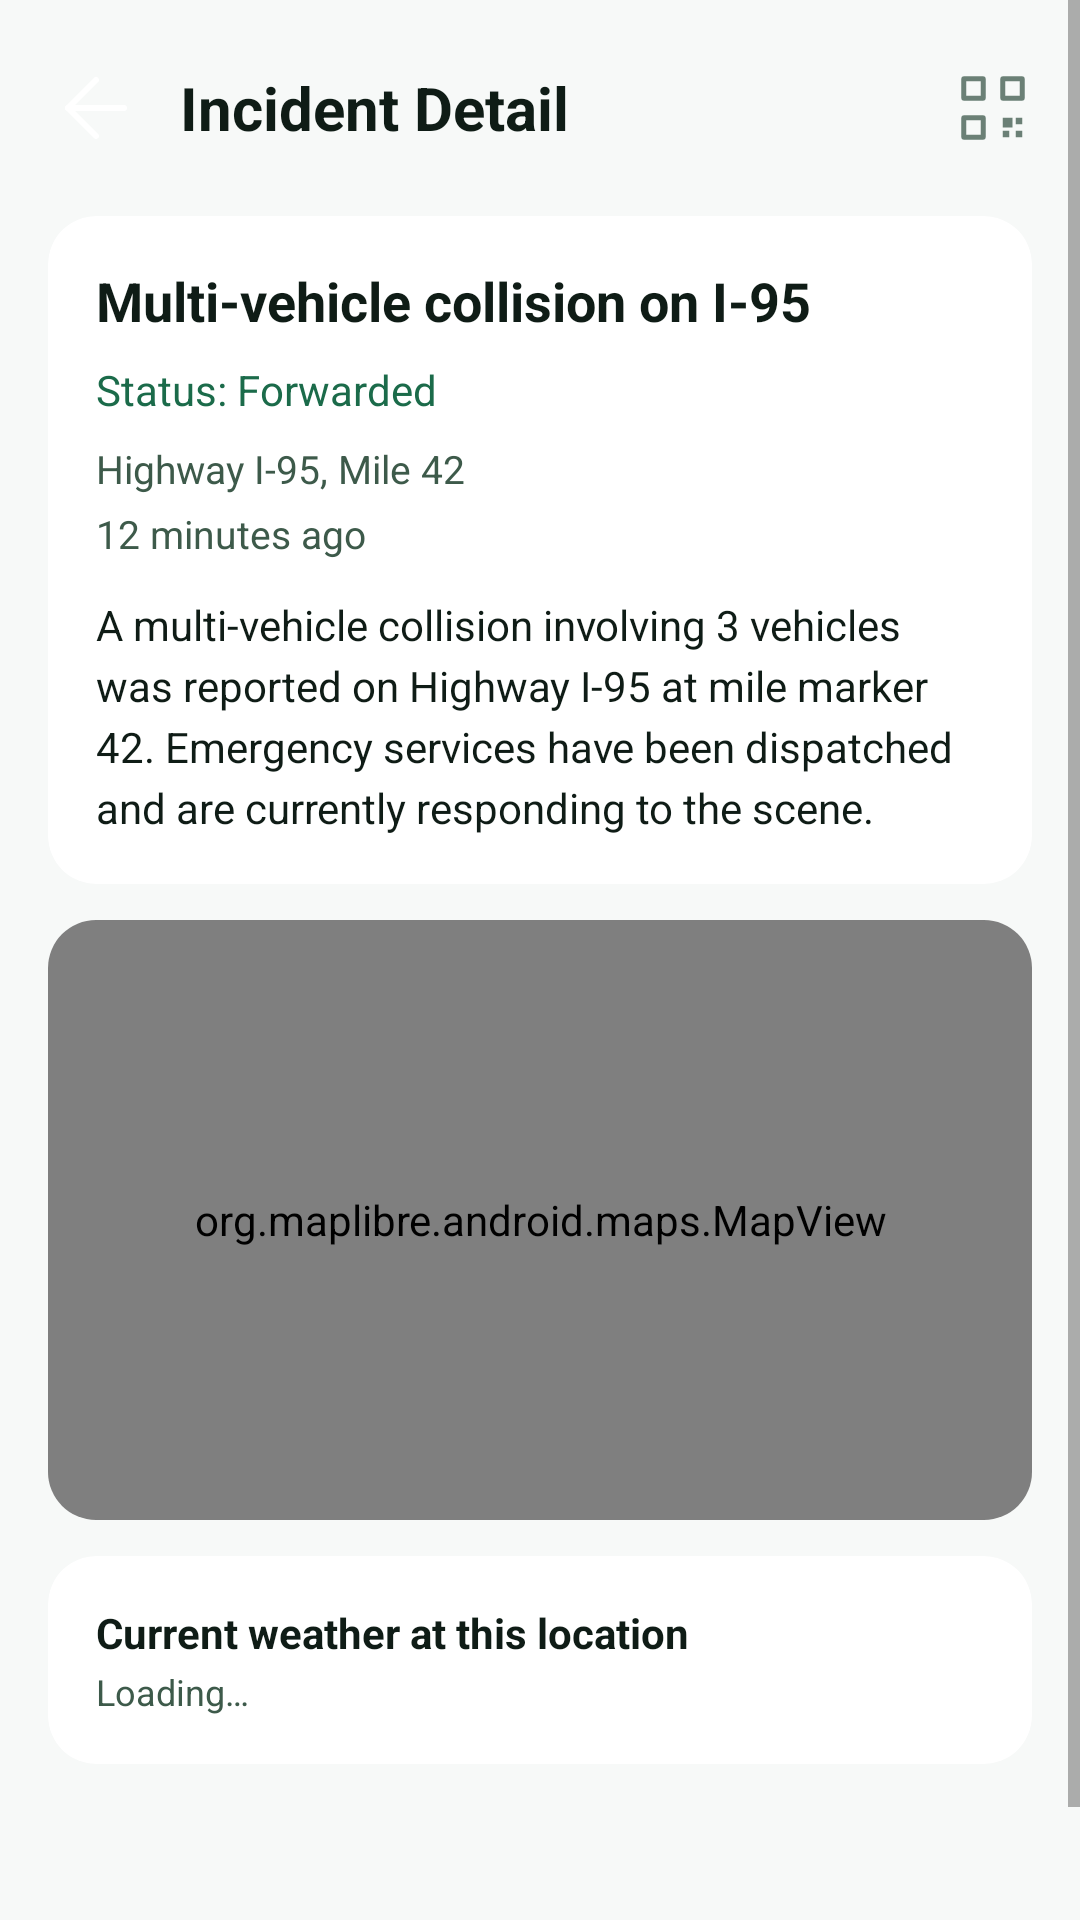

Here is an Android app screen rendered from its layout file. Give the layout XML and the strings, colors and styles it references.
<!-- AndroidManifest.xml: application theme Theme.ARTS -->
<!-- res/layout/fragment_incident_detail.xml -->
<?xml version="1.0" encoding="utf-8"?>
<ScrollView xmlns:android="http://schemas.android.com/apk/res/android"
    xmlns:app="http://schemas.android.com/apk/res-auto"
    android:layout_width="match_parent"
    android:layout_height="match_parent"
    android:background="@color/bg_primary">

    <LinearLayout
        android:layout_width="match_parent"
        android:layout_height="wrap_content"
        android:orientation="vertical"
        android:paddingHorizontal="16dp"
        android:paddingTop="20dp"
        android:paddingBottom="80dp">

        
        <LinearLayout
            android:layout_width="match_parent"
            android:layout_height="wrap_content"
            android:orientation="horizontal"
            android:gravity="center_vertical"
            android:layout_marginBottom="20dp">

            <ImageView
                android:id="@+id/btn_back"
                android:layout_width="32dp"
                android:layout_height="32dp"
                android:src="@drawable/ic_back"
                android:layout_marginEnd="12dp"
                android:clickable="true"
                android:focusable="true" />

            <TextView
                android:layout_width="0dp"
                android:layout_weight="1"
                android:layout_height="wrap_content"
                android:text="Incident Detail"
                android:textColor="@color/text_primary"
                android:textSize="20sp"
                android:textStyle="bold" />

            <ImageView
                android:id="@+id/btn_show_qr"
                android:layout_width="26dp"
                android:layout_height="26dp"
                android:src="@drawable/ic_qr_code"
                android:clickable="true"
                android:focusable="true" />
        </LinearLayout>

        
        <androidx.cardview.widget.CardView
            android:layout_width="match_parent"
            android:layout_height="wrap_content"
            android:layout_marginBottom="12dp"
            app:cardBackgroundColor="@color/bg_card"
            app:cardCornerRadius="16dp"
            app:cardElevation="0dp">

            <LinearLayout
                android:layout_width="match_parent"
                android:layout_height="wrap_content"
                android:orientation="vertical"
                android:padding="16dp">

                <TextView
                    android:id="@+id/tv_title"
                    android:layout_width="wrap_content"
                    android:layout_height="wrap_content"
                    android:text="Multi-vehicle collision on I-95"
                    android:textColor="@color/text_primary"
                    android:textSize="18sp"
                    android:textStyle="bold"
                    android:layout_marginBottom="8dp" />

                <TextView
                    android:id="@+id/tv_status"
                    android:layout_width="wrap_content"
                    android:layout_height="wrap_content"
                    android:text="Status: Forwarded"
                    android:textColor="@color/status_in_progress"
                    android:textSize="14sp"
                    android:layout_marginBottom="8dp" />

                <TextView
                    android:id="@+id/tv_location"
                    android:layout_width="wrap_content"
                    android:layout_height="wrap_content"
                    android:text="Highway I-95, Mile 42"
                    android:textColor="@color/text_secondary"
                    android:textSize="13sp"
                    android:layout_marginBottom="4dp" />

                <TextView
                    android:id="@+id/tv_time"
                    android:layout_width="wrap_content"
                    android:layout_height="wrap_content"
                    android:text="12 minutes ago"
                    android:textColor="@color/text_secondary"
                    android:textSize="13sp"
                    android:layout_marginBottom="12dp" />

                <TextView
                    android:id="@+id/tv_description"
                    android:layout_width="wrap_content"
                    android:layout_height="wrap_content"
                    android:text="A multi-vehicle collision involving 3 vehicles was reported on Highway I-95 at mile marker 42. Emergency services have been dispatched and are currently responding to the scene."
                    android:textColor="@color/text_primary"
                    android:textSize="14sp"
                    android:lineSpacingExtra="4dp" />
            </LinearLayout>
        </androidx.cardview.widget.CardView>

        
        <androidx.cardview.widget.CardView
            android:id="@+id/card_incident_photo"
            android:layout_width="match_parent"
            android:layout_height="200dp"
            android:layout_marginBottom="12dp"
            android:visibility="gone"
            app:cardBackgroundColor="@color/bg_card"
            app:cardCornerRadius="16dp"
            app:cardElevation="0dp">

            <ImageView
                android:id="@+id/iv_incident_photo"
                android:layout_width="match_parent"
                android:layout_height="match_parent"
                android:scaleType="centerCrop" />
        </androidx.cardview.widget.CardView>

        
        <androidx.cardview.widget.CardView
            android:layout_width="match_parent"
            android:layout_height="200dp"
            android:layout_marginBottom="12dp"
            app:cardBackgroundColor="@color/bg_card"
            app:cardCornerRadius="16dp"
            app:cardElevation="0dp">

            <org.maplibre.android.maps.MapView
                android:id="@+id/map_incident_location"
                android:layout_width="match_parent"
                android:layout_height="match_parent" />
        </androidx.cardview.widget.CardView>

        
        <androidx.cardview.widget.CardView
            android:layout_width="match_parent"
            android:layout_height="wrap_content"
            android:layout_marginBottom="12dp"
            app:cardBackgroundColor="@color/bg_card"
            app:cardCornerRadius="16dp"
            app:cardElevation="0dp">

            <LinearLayout
                android:layout_width="match_parent"
                android:layout_height="wrap_content"
                android:orientation="horizontal"
                android:gravity="center_vertical"
                android:padding="16dp">

                <TextView
                    android:id="@+id/tv_weather_emoji"
                    android:layout_width="wrap_content"
                    android:layout_height="wrap_content"
                    android:text=""
                    android:visibility="gone"
                    android:textSize="28sp"
                    android:layout_marginEnd="12dp" />

                <LinearLayout
                    android:layout_width="0dp"
                    android:layout_height="wrap_content"
                    android:layout_weight="1"
                    android:orientation="vertical">

                    <TextView
                        android:id="@+id/tv_weather_condition"
                        android:layout_width="wrap_content"
                        android:layout_height="wrap_content"
                        android:text="Current weather at this location"
                        android:textColor="@color/text_primary"
                        android:textSize="14sp"
                        android:textStyle="bold" />

                    <TextView
                        android:id="@+id/tv_weather_details"
                        android:layout_width="wrap_content"
                        android:layout_height="wrap_content"
                        android:text="Loading…"
                        android:textColor="@color/text_secondary"
                        android:textSize="12sp"
                        android:layout_marginTop="2dp" />
                </LinearLayout>
            </LinearLayout>
        </androidx.cardview.widget.CardView>

    </LinearLayout>
</ScrollView>
<!-- resources referenced by this layout -->
<resources>
  <color name="bg_card">#FFFFFF</color>
  <color name="bg_primary">#F7F9F8</color>
  <color name="status_in_progress">#1B6B4A</color>
  <color name="text_primary">#0F1C16</color>
  <color name="text_secondary">#3D5A4A</color>
  <!-- drawable ic_back (drawable) -->
  <?xml version="1.0" encoding="utf-8"?>
  <vector xmlns:android="http://schemas.android.com/apk/res/android"
      android:width="24dp"
      android:height="24dp"
      android:viewportWidth="24"
      android:viewportHeight="24">
      <path
          android:fillColor="@android:color/transparent"
          android:strokeColor="#FFFFFF"
          android:strokeWidth="1.5"
          android:strokeLineCap="round"
          android:strokeLineJoin="round"
          android:pathData="M19,12H5" />
      <path
          android:fillColor="@android:color/transparent"
          android:strokeColor="#FFFFFF"
          android:strokeWidth="1.5"
          android:strokeLineCap="round"
          android:strokeLineJoin="round"
          android:pathData="M12,19L5,12L12,5" />
  </vector>
  <!-- drawable ic_qr_code (drawable) -->
  <?xml version="1.0" encoding="utf-8"?>
  <vector xmlns:android="http://schemas.android.com/apk/res/android"
      android:width="24dp"
      android:height="24dp"
      android:viewportWidth="24"
      android:viewportHeight="24">
      <path
          android:fillColor="@android:color/transparent"
          android:strokeColor="#6B8076"
          android:strokeWidth="1.5"
          android:strokeLineJoin="round"
          android:pathData="M3,3 L9,3 L9,9 L3,9 Z" />
      <path
          android:fillColor="@android:color/transparent"
          android:strokeColor="#6B8076"
          android:strokeWidth="1.5"
          android:strokeLineJoin="round"
          android:pathData="M15,3 L21,3 L21,9 L15,9 Z" />
      <path
          android:fillColor="@android:color/transparent"
          android:strokeColor="#6B8076"
          android:strokeWidth="1.5"
          android:strokeLineJoin="round"
          android:pathData="M3,15 L9,15 L9,21 L3,21 Z" />
      <path
          android:fillColor="#6B8076"
          android:pathData="M15,15 L18,15 L18,18 L15,18 Z" />
      <path
          android:fillColor="#6B8076"
          android:pathData="M19,15 L21,15 L21,17 L19,17 Z" />
      <path
          android:fillColor="#6B8076"
          android:pathData="M15,19 L17,19 L17,21 L15,21 Z" />
      <path
          android:fillColor="#6B8076"
          android:pathData="M19,19 L21,19 L21,21 L19,21 Z" />
  </vector>
  <style name="Theme.ARTS" parent="Theme.MaterialComponents.Light.NoActionBar">
          <item name="colorPrimary">@color/accent_green</item>
          <item name="colorPrimaryVariant">@color/accent_green_dark</item>
          <item name="colorOnPrimary">@color/white</item>
          <item name="colorSecondary">@color/accent_secondary</item>
          <item name="colorOnSecondary">@color/white</item>
          <item name="android:colorBackground">@color/bg_primary</item>
          <item name="colorSurface">@color/bg_card</item>
          <item name="colorOnSurface">@color/text_primary</item>
          <item name="android:statusBarColor">@color/bg_primary</item>
          <item name="android:navigationBarColor">@color/bg_secondary</item>
          <item name="android:windowLightStatusBar">true</item>
          <item name="android:windowBackground">@color/bg_primary</item>
          <item name="android:fontFamily">sans-serif</item>
      </style>
  <color name="accent_green">#0F4C3A</color>
  <color name="accent_green_dark">#0A362A</color>
  <color name="white">#FFFFFF</color>
  <color name="accent_secondary">#1B6B4A</color>
  <color name="bg_secondary">#FFFFFF</color>
</resources>
